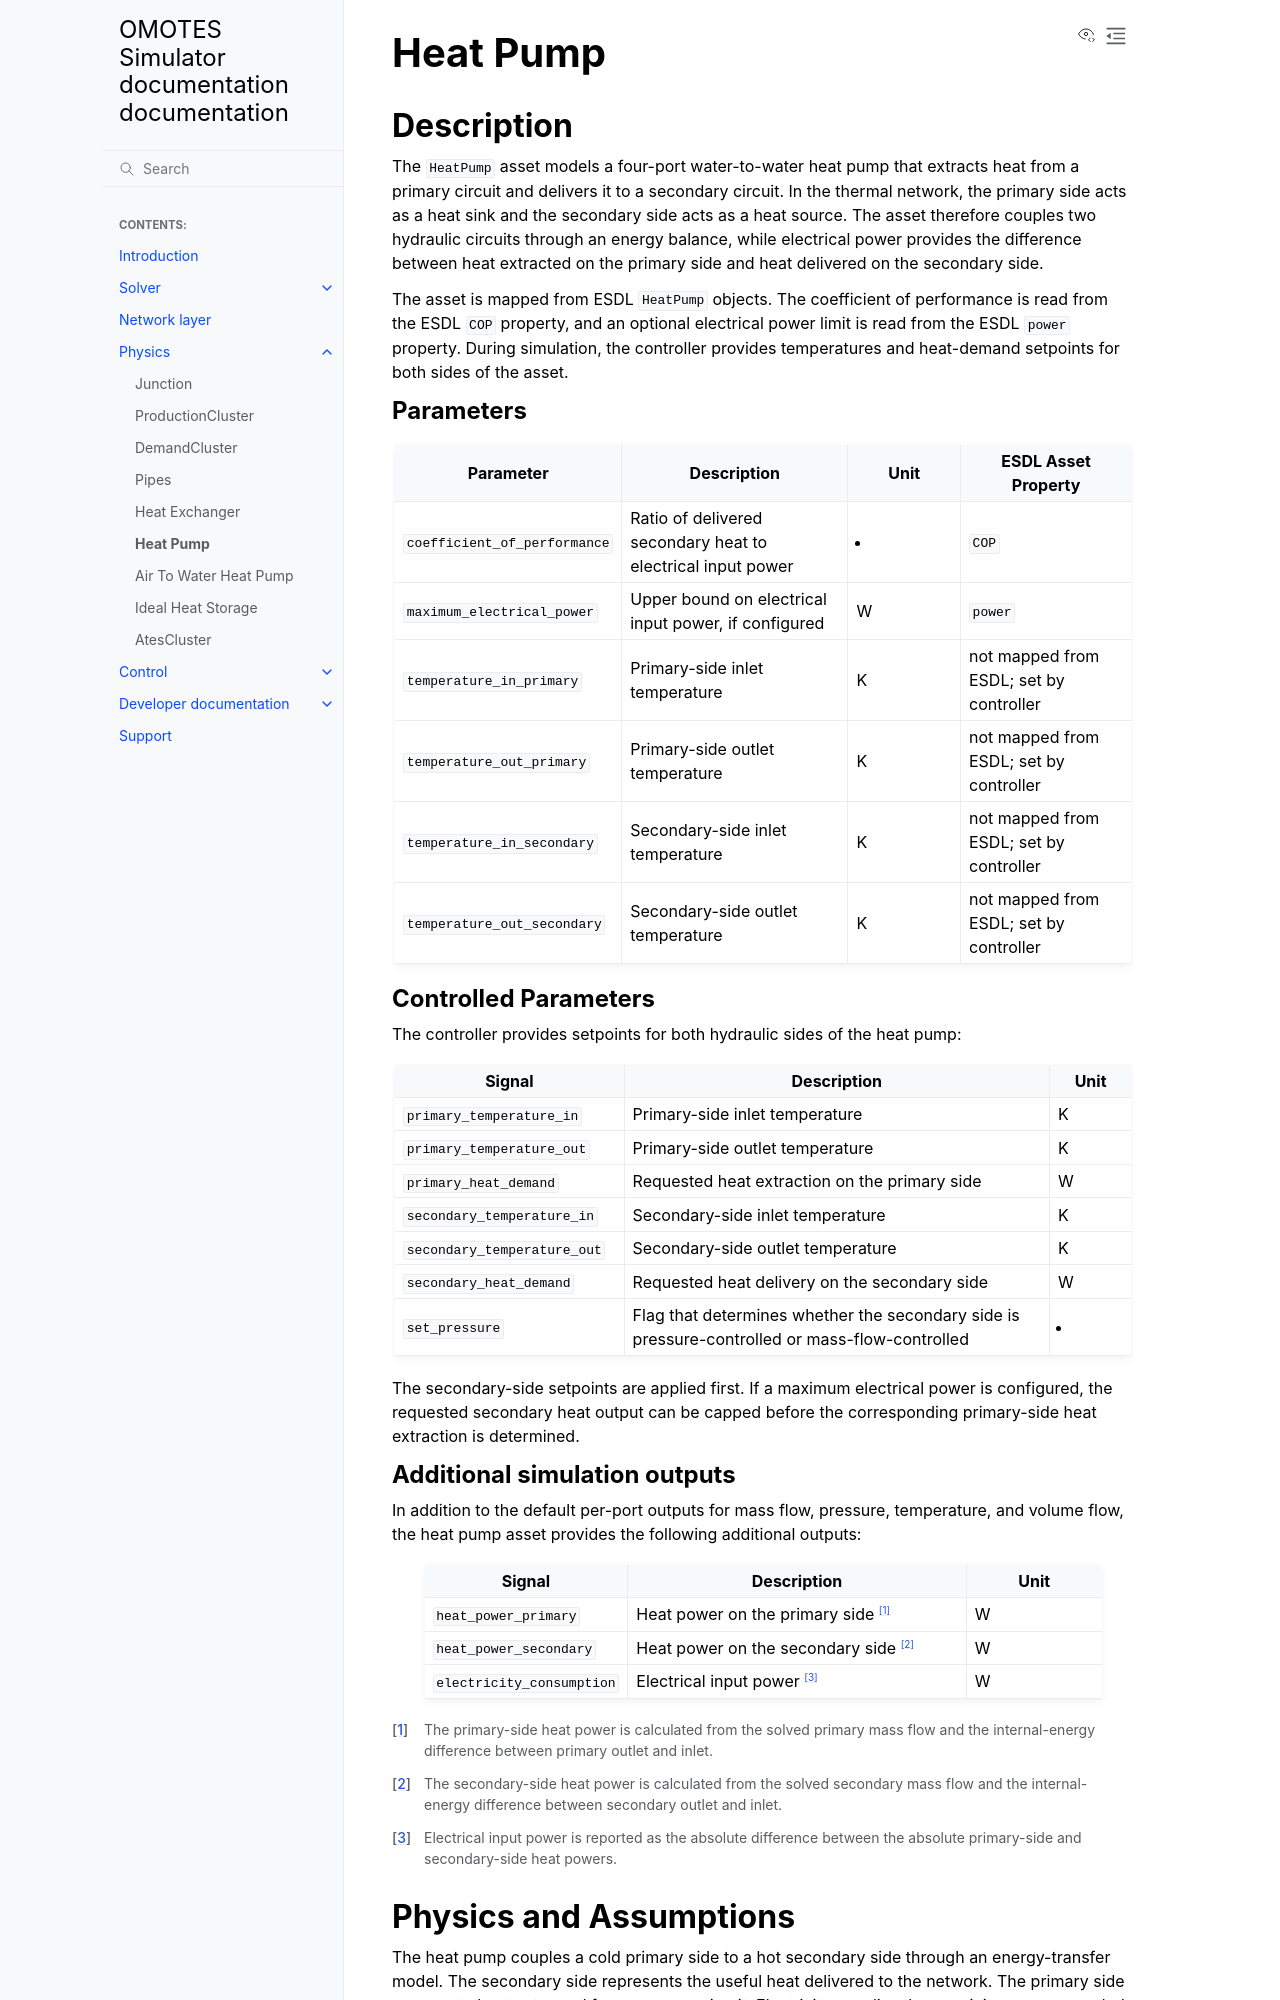

repository: Project-OMOTES/simulator-core · page: physics/heat_pump_physics.html · generator: sphinx

Heat Pump
=========

Description
-----------

The ``HeatPump`` asset models a four-port water-to-water heat pump that extracts heat from a
primary circuit and delivers it to a secondary circuit. In the thermal network, the primary side
acts as a heat sink and the secondary side acts as a heat source. The asset therefore couples two
hydraulic circuits through an energy balance, while electrical power provides the difference between
heat extracted on the primary side and heat delivered on the secondary side.

The asset is mapped from ESDL ``HeatPump`` objects. The coefficient of performance is read from the
ESDL ``COP`` property, and an optional electrical power limit is read from the ESDL ``power``
property. During simulation, the controller provides temperatures and heat-demand setpoints for both
sides of the asset.

Parameters
~~~~~~~~~~

.. list-table::
   :header-rows: 1
   :widths: 30 40 20 30

   * - Parameter
     - Description
     - Unit
     - ESDL Asset Property
   * - ``coefficient_of_performance``
     - Ratio of delivered secondary heat to electrical input power
     - -
     - ``COP``
   * - ``maximum_electrical_power``
     - Upper bound on electrical input power, if configured
     - W
     - ``power``
   * - ``temperature_in_primary``
     - Primary-side inlet temperature
     - K
     - not mapped from ESDL; set by controller
   * - ``temperature_out_primary``
     - Primary-side outlet temperature
     - K
     - not mapped from ESDL; set by controller
   * - ``temperature_in_secondary``
     - Secondary-side inlet temperature
     - K
     - not mapped from ESDL; set by controller
   * - ``temperature_out_secondary``
     - Secondary-side outlet temperature
     - K
     - not mapped from ESDL; set by controller

Controlled Parameters
~~~~~~~~~~~~~~~~~~~~~

The controller provides setpoints for both hydraulic sides of the heat pump:

.. list-table::
   :header-rows: 1
   :widths: 28 52 10

   * - Signal
     - Description
     - Unit
   * - ``primary_temperature_in``
     - Primary-side inlet temperature
     - K
   * - ``primary_temperature_out``
     - Primary-side outlet temperature
     - K
   * - ``primary_heat_demand``
     - Requested heat extraction on the primary side
     - W
   * - ``secondary_temperature_in``
     - Secondary-side inlet temperature
     - K
   * - ``secondary_temperature_out``
     - Secondary-side outlet temperature
     - K
   * - ``secondary_heat_demand``
     - Requested heat delivery on the secondary side
     - W
   * - ``set_pressure``
     - Flag that determines whether the secondary side is pressure-controlled or mass-flow-controlled
     - -

The secondary-side setpoints are applied first. If a maximum electrical power is configured, the
requested secondary heat output can be capped before the corresponding primary-side heat extraction
is determined.
